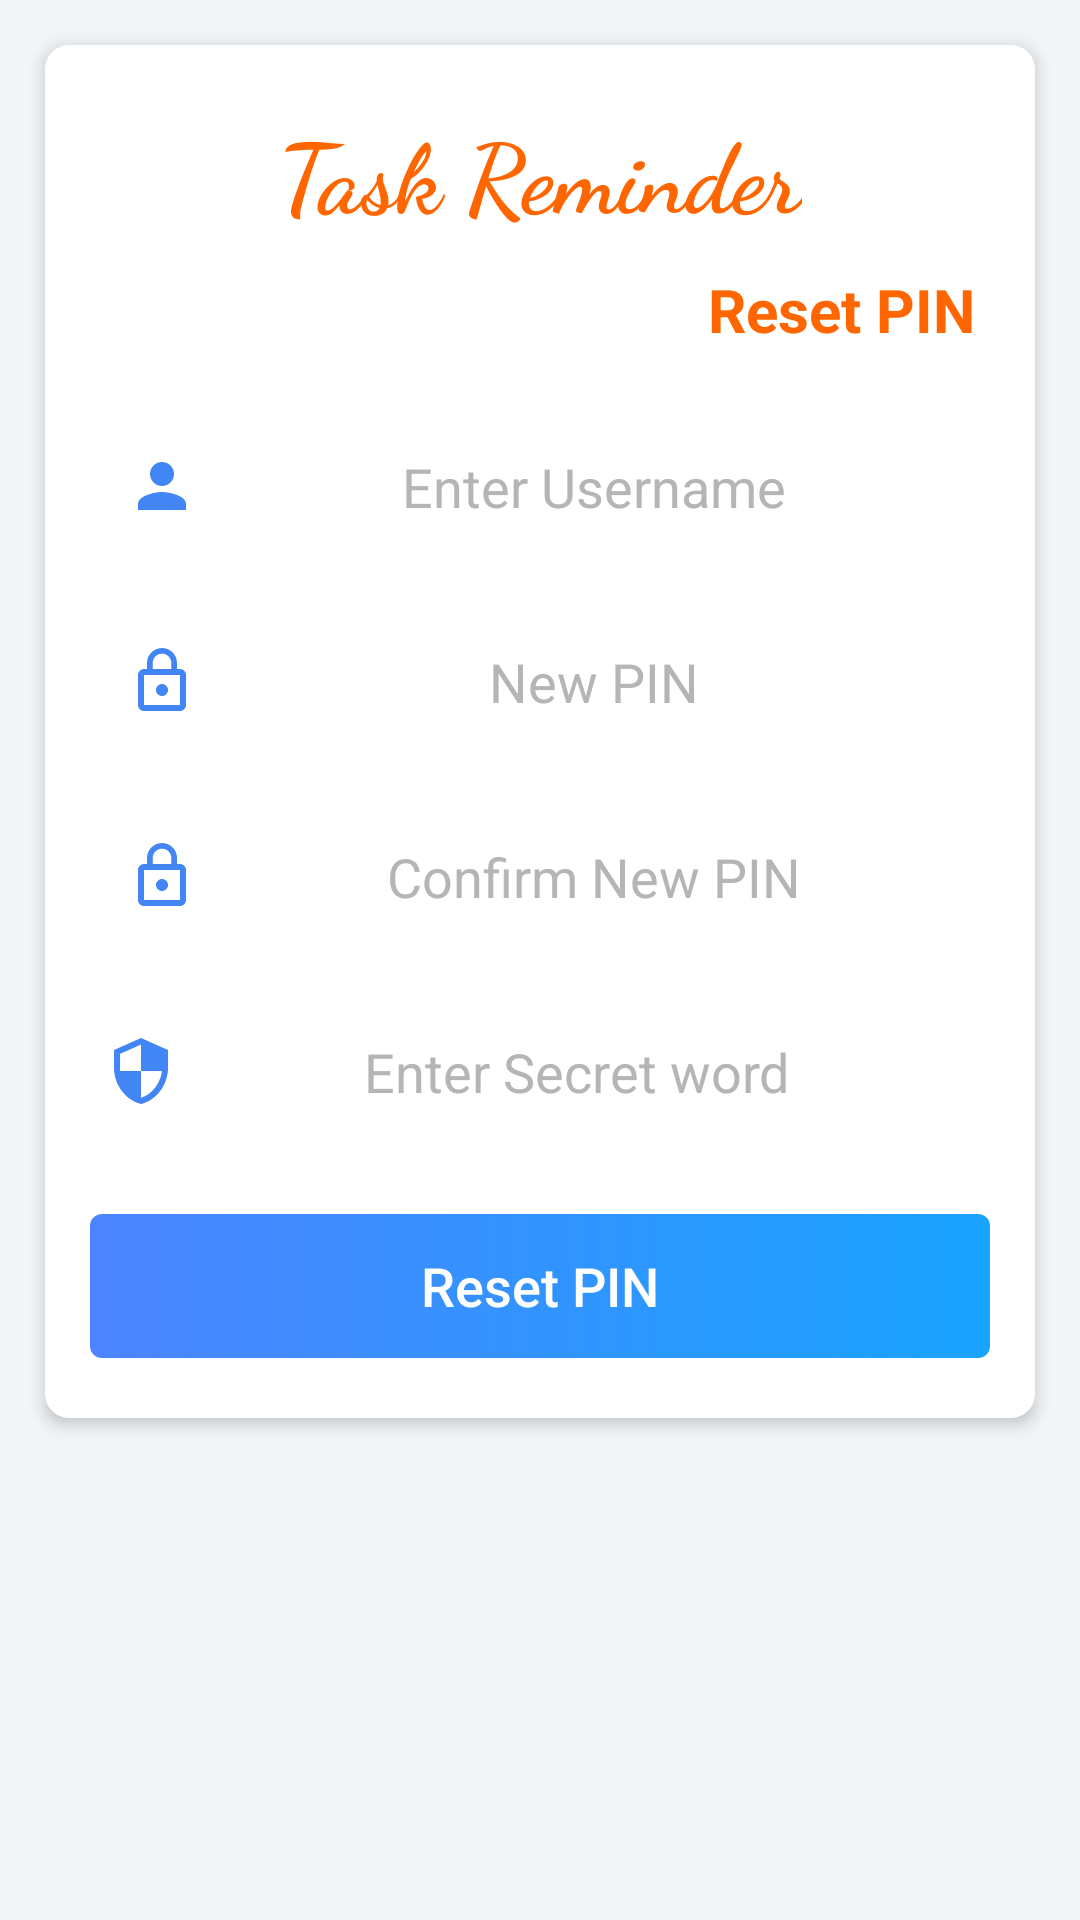

Android layout source for this screen:
<!-- AndroidManifest.xml: application theme AppTheme -->
<!-- res/layout/activity_reset_pin.xml -->
<?xml version="1.0" encoding="utf-8"?>
<ScrollView
    xmlns:android="http://schemas.android.com/apk/res/android"
    android:layout_height="match_parent"
    android:layout_width="match_parent"
    android:background="@color/transparent">
<LinearLayout
    xmlns:android="http://schemas.android.com/apk/res/android"
    android:layout_width="match_parent"
    android:layout_height="match_parent"
    android:orientation="vertical"
    android:background="@color/transparent">

    <LinearLayout
        xmlns:android="http://schemas.android.com/apk/res/android"
        android:layout_width="match_parent"
        android:layout_height="wrap_content"
        android:orientation="vertical"
        android:layout_margin="15dp"
        android:layout_gravity="center"
        android:elevation="3dp"
        android:background="@drawable/bgbtncancel"
        >
        <TextView
            android:id="@+id/intro_title"
            android:layout_width="wrap_content"
            android:layout_height="wrap_content"
            android:layout_marginStart="16dp"
            android:layout_marginLeft="16dp"
            android:layout_marginEnd="16dp"
            android:layout_marginTop="20dp"
            android:layout_marginRight="16dp"
            android:text="Task Reminder"
            android:fontFamily="cursive"
            android:layout_gravity="center"
            android:textColor="@color/colorAccent"
            android:textSize="32sp"
            android:textStyle="bold"
            />
        <TextView
            android:layout_width="wrap_content"
            android:layout_height="wrap_content"
            android:layout_marginStart="16dp"
            android:layout_marginEnd="20dp"
            android:layout_marginTop="10dp"
            android:layout_marginBottom="8dp"
            android:text="Reset PIN"
            android:layout_gravity="end"
            android:textColor="@color/colorAccent"
            android:textSize="20sp"
            android:textStyle="bold"
            />


        <EditText
            android:id="@+id/username"
            android:inputType="text"
            android:background="@drawable/bginputtask"
            android:paddingLeft="12dp"
            android:textColorHint="#B5B5B5"
            android:textColor="@color/colorPrimaryDark"
            android:hint="Enter Username"
            android:drawableLeft="@drawable/ic_username"
            android:maxLength="30"
            android:layout_marginRight="15dp"
            android:layout_marginLeft="15dp"
            android:layout_marginTop="10dp"
            android:textAlignment="center"
            android:layout_width="match_parent"
            android:layout_height="55dp"
            android:layout_gravity="center"/>
        <EditText
            android:id="@+id/new_pin"
            android:inputType="numberPassword"
            android:background="@drawable/bginputtask"
            android:paddingLeft="12dp"
            android:textColorHint="#B5B5B5"
            android:textColor="@color/colorPrimaryDark"
            android:hint="New PIN"
            android:maxLength="4"
            android:layout_marginRight="15dp"
            android:layout_marginLeft="15dp"
            android:drawableLeft="@drawable/ic_pin"
            android:layout_marginTop="10dp"
            android:textAlignment="center"
            android:layout_width="match_parent"
            android:layout_height="55dp"
            android:layout_gravity="center"/>
        <EditText
            android:id="@+id/new_pin_confirm"
            android:inputType="numberPassword"
            android:background="@drawable/bginputtask"
            android:paddingLeft="12dp"
            android:textColorHint="#B5B5B5"
            android:textColor="@color/colorPrimaryDark"
            android:hint="Confirm New PIN"
            android:maxLength="4"
            android:layout_marginRight="15dp"
            android:layout_marginLeft="15dp"
            android:drawableLeft="@drawable/ic_pin"
            android:layout_marginTop="10dp"
            android:textAlignment="center"
            android:layout_width="match_parent"
            android:layout_height="55dp"
            android:layout_gravity="center"/>
        <EditText
            android:id="@+id/sec_word"
            android:inputType="text"
            android:background="@drawable/bginputtask"
            android:padding="5dp"
            android:textColorHint="#B5B5B5"
            android:textColor="@color/colorPrimaryDark"
            android:hint="Enter Secret word"
            android:drawableLeft="@drawable/ic_sec_word"
            android:layout_marginTop="10dp"
            android:textAlignment="center"
            android:layout_marginRight="15dp"
            android:layout_marginLeft="15dp"
            android:layout_width="match_parent"
            android:layout_height="55dp"
            android:layout_gravity="center"/>

        <Button
            android:id="@+id/btn_reset"
            android:layout_marginTop="20dp"
            android:text="Reset PIN"
            android:textColor="@color/white"
            android:textAllCaps="false"
            android:textSize="18sp"
            android:background="@drawable/btn_edit"
            android:textAlignment="center"
            android:layout_width="match_parent"
            android:layout_height="wrap_content"
            android:padding="5dp"
            android:layout_gravity="center"
            android:layout_marginRight="15dp"
            android:layout_marginLeft="15dp"
            android:layout_marginBottom="20dp"
            android:stateListAnimator="@null"
            />
    </LinearLayout>
</LinearLayout>
</ScrollView>
<!-- resources referenced by this layout -->
<resources>
  <color name="colorAccent">#ff6600</color>
  <color name="colorPrimaryDark">#3F7ADC</color>
  <color name="transparent">#f1f5f8</color>
  <color name="white">#FFFFFF</color>
  <!-- drawable bgbtncancel (drawable-mdpi) -->
  <?xml version="1.0" encoding="utf-8"?>
  <shape xmlns:android="http://schemas.android.com/apk/res/android">
  
      <solid
          android:color="#FFFFFF"
          />
      <corners
          android:radius="8dp"
          />
  
  </shape>
  <!-- drawable btn_edit (drawable-mdpi) -->
  <?xml version="1.0" encoding="utf-8"?>
  <shape xmlns:android="http://schemas.android.com/apk/res/android"
      android:shape="rectangle">
  
      <gradient
          android:startColor="@color/gradient_start_color"
          android:endColor="@color/gradient_end_color"
          />
      <corners
          android:radius="4dp"
          />
  
  </shape>
  <!-- drawable ic_pin (drawable) -->
  <vector android:height="24dp" android:tint="#4285F4"
      android:viewportHeight="24.0" android:viewportWidth="24.0"
      android:width="24dp" xmlns:android="http://schemas.android.com/apk/res/android">
      <path android:fillColor="#FF000000" android:pathData="M12,17c1.1,0 2,-0.9 2,-2s-0.9,-2 -2,-2 -2,0.9 -2,2 0.9,2 2,2zM18,8h-1L17,6c0,-2.76 -2.24,-5 -5,-5S7,3.24 7,6v2L6,8c-1.1,0 -2,0.9 -2,2v10c0,1.1 0.9,2 2,2h12c1.1,0 2,-0.9 2,-2L20,10c0,-1.1 -0.9,-2 -2,-2zM8.9,6c0,-1.71 1.39,-3.1 3.1,-3.1s3.1,1.39 3.1,3.1v2L8.9,8L8.9,6zM18,20L6,20L6,10h12v10z"/>
  </vector>
  <!-- drawable ic_sec_word (drawable) -->
  <vector android:height="24dp" android:tint="#4285F4"
      android:viewportHeight="24.0" android:viewportWidth="24.0"
      android:width="24dp" xmlns:android="http://schemas.android.com/apk/res/android">
      <path android:fillColor="#FF000000" android:pathData="M12,1L3,5v6c0,5.55 3.84,10.74 9,12 5.16,-1.26 9,-6.45 9,-12L21,5l-9,-4zM12,11.99h7c-0.53,4.12 -3.28,7.79 -7,8.94L12,12L5,12L5,6.3l7,-3.11v8.8z"/>
  </vector>
  <!-- drawable ic_username (drawable) -->
  <vector android:height="24dp" android:tint="#4285F4"
      android:viewportHeight="24.0" android:viewportWidth="24.0"
      android:width="24dp" xmlns:android="http://schemas.android.com/apk/res/android">
      <path android:fillColor="#FF000000" android:pathData="M12,12c2.21,0 4,-1.79 4,-4s-1.79,-4 -4,-4 -4,1.79 -4,4 1.79,4 4,4zM12,14c-2.67,0 -8,1.34 -8,4v2h16v-2c0,-2.66 -5.33,-4 -8,-4z"/>
  </vector>
  <style name="AppTheme" parent="Theme.AppCompat.Light.NoActionBar">
          
          <item name="colorPrimary">@color/colorPrimary</item>
          <item name="colorPrimaryDark">@color/colorPrimaryDark</item>
          <item name="colorAccent">@color/colorAccent</item>
          <item name="windowActionModeOverlay">true</item>
          <item name="actionModeBackground">@color/colorPrimary</item>
          
      </style>
  <color name="gradient_start_color">#4c84ff</color>
  <color name="gradient_end_color">#18a3fe</color>
  <color name="colorPrimary">#4285F4</color>
</resources>
